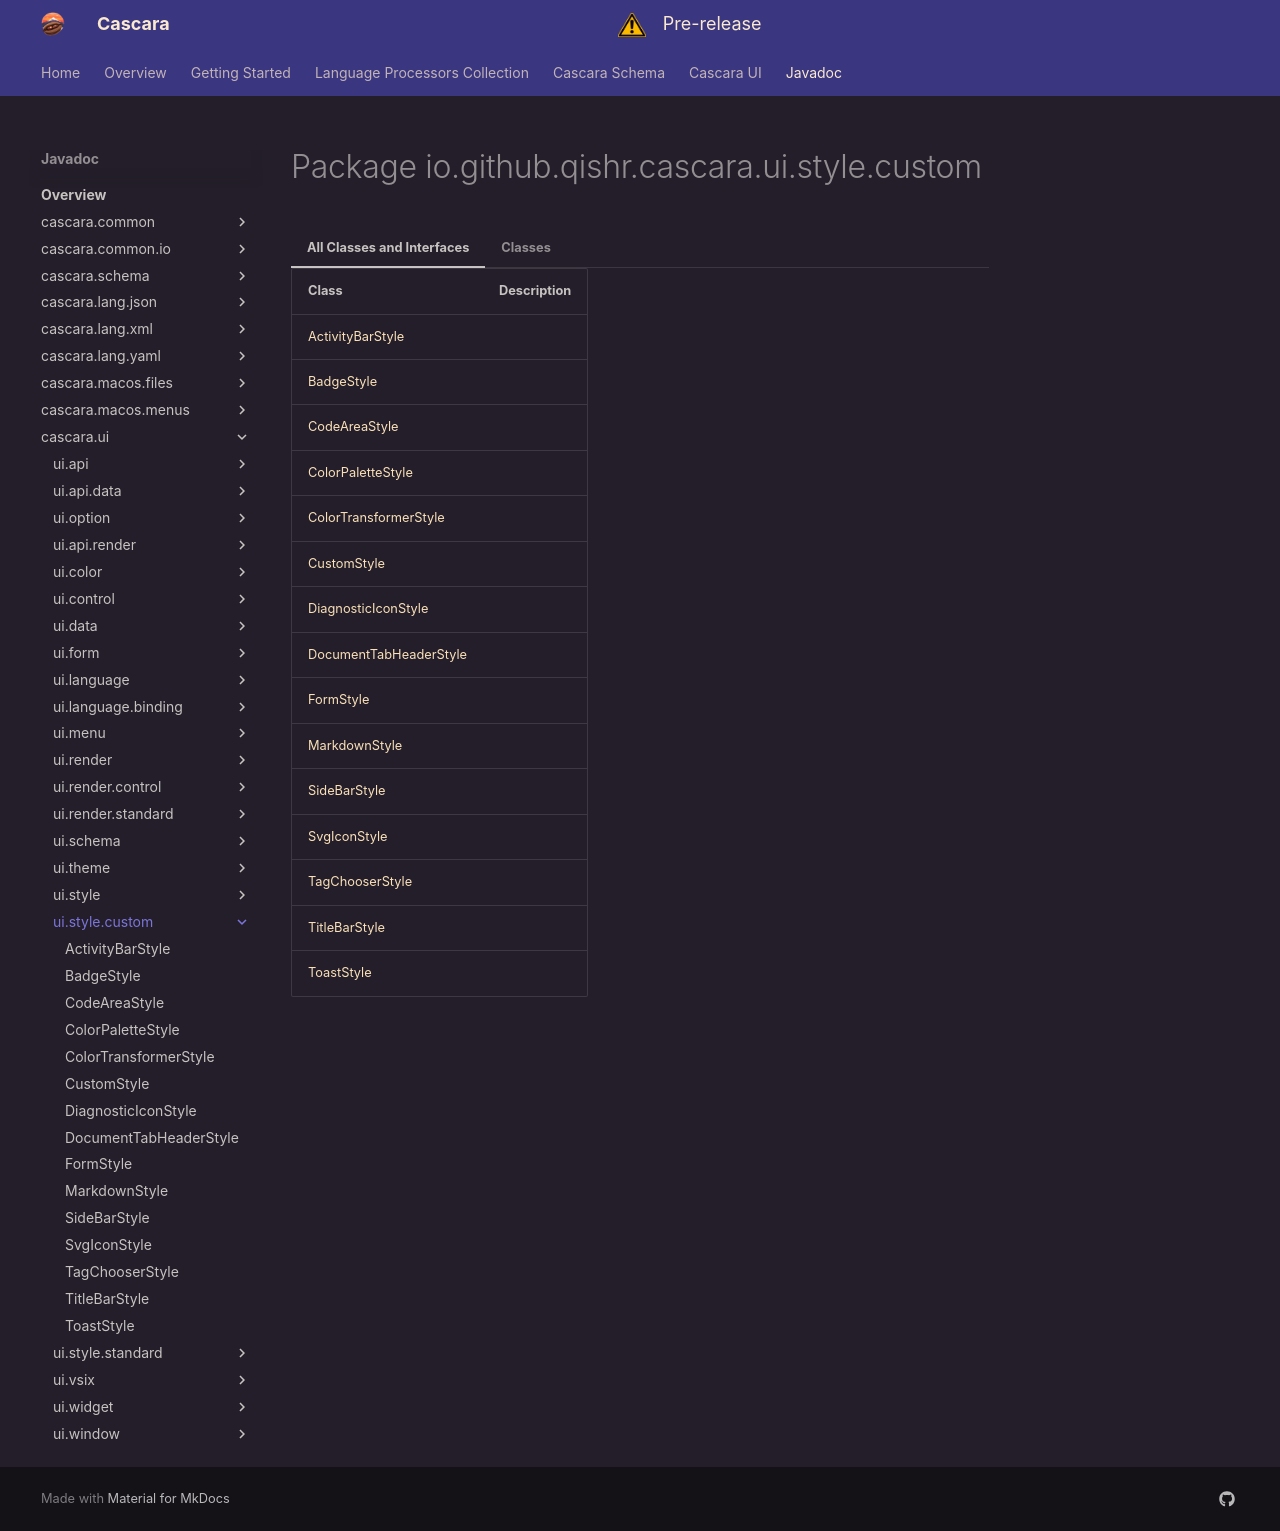

repository: qishr/qishr.github.io · page: javadoc/latest/cascara.ui/io/github/qishr/cascara/ui/style/custom/index.html · generator: mkdocs


# Package io.github.qishr.cascara.ui.style.custom




=== "All Classes and Interfaces"

    | Class                                               | Description |
    |-----------------------------------------------------|-------------|
    | [ActivityBarStyle](ActivityBarStyle.md)             |             |
    | [BadgeStyle](BadgeStyle.md)                         |             |
    | [CodeAreaStyle](CodeAreaStyle.md)                   |             |
    | [ColorPaletteStyle](ColorPaletteStyle.md)           |             |
    | [ColorTransformerStyle](ColorTransformerStyle.md)   |             |
    | [CustomStyle](CustomStyle.md)                       |             |
    | [DiagnosticIconStyle](DiagnosticIconStyle.md)       |             |
    | [DocumentTabHeaderStyle](DocumentTabHeaderStyle.md) |             |
    | [FormStyle](FormStyle.md)                           |             |
    | [MarkdownStyle](MarkdownStyle.md)                   |             |
    | [SideBarStyle](SideBarStyle.md)                     |             |
    | [SvgIconStyle](SvgIconStyle.md)                     |             |
    | [TagChooserStyle](TagChooserStyle.md)               |             |
    | [TitleBarStyle](TitleBarStyle.md)                   |             |
    | [ToastStyle](ToastStyle.md)                         |             |


=== "Classes"

    | Class                                               | Description |
    |-----------------------------------------------------|-------------|
    | [ActivityBarStyle](ActivityBarStyle.md)             |             |
    | [BadgeStyle](BadgeStyle.md)                         |             |
    | [CodeAreaStyle](CodeAreaStyle.md)                   |             |
    | [ColorPaletteStyle](ColorPaletteStyle.md)           |             |
    | [ColorTransformerStyle](ColorTransformerStyle.md)   |             |
    | [CustomStyle](CustomStyle.md)                       |             |
    | [DiagnosticIconStyle](DiagnosticIconStyle.md)       |             |
    | [DocumentTabHeaderStyle](DocumentTabHeaderStyle.md) |             |
    | [FormStyle](FormStyle.md)                           |             |
    | [MarkdownStyle](MarkdownStyle.md)                   |             |
    | [SideBarStyle](SideBarStyle.md)                     |             |
    | [SvgIconStyle](SvgIconStyle.md)                     |             |
    | [TagChooserStyle](TagChooserStyle.md)               |             |
    | [TitleBarStyle](TitleBarStyle.md)                   |             |
    | [ToastStyle](ToastStyle.md)                         |             |
